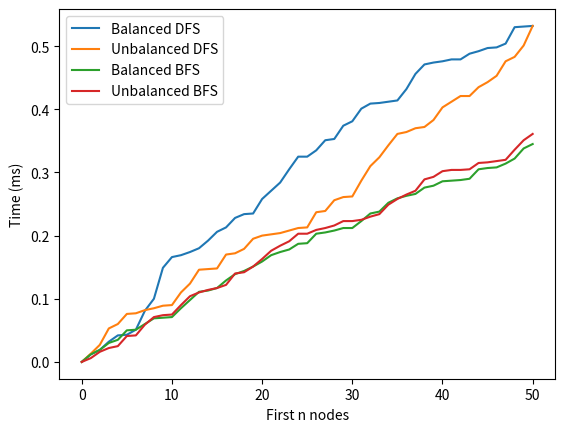

Write the Python code that produced this figure.
import time
import matplotlib.pyplot as plt
import pandas as pd
import math

# Implement a depth first search algorithm with a start and a stop.
def dfs(graph, start, stop):
    # Define and initialize the visited list and the stack.
    visited = []
    stack = [start]

    # Check if the stack is not empty.
    while stack:

        # Delete and assigne the top element of the stack. 
        node = stack.pop()

        # Check if the current node is the one you are looking for.
        if node == stop:
            visited.append(node)
            return visited
        
        # Check if the current node was visited before.
        if node not in visited:
            # Add the node to the visited list if it is not there.
            visited.append(node)

            # Get the neighbors of the current node and add them to the stack.
            neighbours = graph[node]
            for neighbor in neighbours:
                if neighbor not in visited:
                    stack.append(neighbor)
    return visited

# Implement the breadth first search algorithm.
def bfs(graph, start, stop):
    # Define and initialize the visited list and the queue.
    visited = []
    queue = [start]

    # Check if the queue is not empty.
    while queue:
        # Delete and assigne the first element of the queue.
        node = queue.pop(0)

        # Check if the current node was visited before.
        if node not in visited:

            # Add the node to the visited list, if it is not there.
            visited.append(node)

            # Check if the current node is the one you are looking for.
            if node == stop:
                break

            # Get the neighbors of the current node and add them to the queue.
            neighbours = graph[node]
            for neighbour in neighbours:
                queue.append(neighbour)
    return visited


balanced_dict = {25: [30, 42], 30: [10, 6, 25], 10: [9, 27, 30], 9: [37, 29, 10], 37: [48, 7, 9], 48: [37], 7: [37], 29: [20, 9], 20: [29], 27: [23, 36, 10], 23: [24, 27], 24: [23], 36: [8, 27], 8: [36], 6: [14, 43, 30], 14: [15, 22, 6], 15: [17, 38, 14], 17: [15], 38: [15], 22: [21, 14], 21: [22], 43: [31, 4, 6], 31: [3, 43], 3: [31], 4: [26, 43], 26: [4], 42: [41, 46, 25], 41: [45, 39, 42], 45: [18, 47, 41], 18: [32, 16, 45], 32: [18], 16: [18], 47: [13, 45], 13: [47], 39: [2, 1, 41], 2: [12, 39], 12: [2], 1: [44, 39], 44: [1], 46: [28, 33, 42], 28: [40, 35, 46], 40: [11, 28], 11: [40], 35: [34, 28], 34: [35], 33: [19, 50, 46], 19: [49, 33], 49: [19], 50: [5, 33], 5: [50]}
unbalanced_dict = {25: [30, 42, 45, 43], 30: [10, 6, 25], 10: [9, 27, 15, 30], 9: [37, 29, 10], 37: [9], 48: [20], 7: [20], 29: [20, 9], 20: [48, 7, 29], 27: [23, 36, 10], 23: [24, 27], 24: [23], 36: [8, 27], 8: [36], 6: [14, 43, 30], 14: [15, 22, 6], 15: [10, 14], 17: [21], 38: [21], 22: [21, 14], 21: [17, 38, 22], 43: [31, 4, 25, 6], 31: [3, 43], 3: [31], 4: [26, 43, 18], 26: [4], 42: [41, 46, 25], 41: [45, 39, 42], 45: [18, 47, 25, 41], 18: [32, 16, 4, 45], 32: [18], 16: [18], 47: [13, 45], 13: [47], 39: [2, 1, 41], 2: [12, 39], 12: [2], 1: [44, 39, 46], 44: [1], 46: [28, 33, 1, 42], 28: [40, 35, 46], 40: [11, 28], 11: [40], 35: [34, 28], 34: [35], 33: [19, 50, 46], 19: [49, 33], 49: [19], 50: [5, 33], 5: [50]}

dfs_balanced_time = [0]
for node in range(1, 51):
    start = time.time()
    dfs(balanced_dict, 25, node)
    end = time.time()
    ms = (end - start) * 1000
    dfs_balanced_time.append(dfs_balanced_time[node - 1] + round(ms, 3))

dfs_unbalanced_time = [0]
for node in range(1, 51):
    start = time.time()
    dfs(unbalanced_dict, 25, node)
    end = time.time()
    ms = (end - start) * 1000
    dfs_unbalanced_time.append(dfs_unbalanced_time[node - 1] + round(ms, 3))

bfs_balanced_time = [0]
for node in range(1, 51):
    start = time.time()
    bfs(balanced_dict, 25, node)
    end = time.time()
    ms = (end - start) * 1000
    bfs_balanced_time.append(bfs_balanced_time[node - 1] + round(ms, 3))

bfs_unbalanced_time = [0]
for node in range(1, 51):
    start = time.time()
    bfs(unbalanced_dict, 25, node)
    end = time.time()
    ms = (end - start) * 1000
    bfs_unbalanced_time.append(bfs_unbalanced_time[node - 1] + round(ms, 3))

x = [i for i in range(0, 51)]
plt.plot(x, dfs_balanced_time, label = 'Balanced DFS')
plt.plot(x, dfs_unbalanced_time, label = 'Unbalanced DFS')
plt.plot(x, bfs_balanced_time, label = 'Balanced BFS')
plt.plot(x, bfs_unbalanced_time, label = 'Unbalanced BFS')
plt.xlabel('First n nodes')
plt.ylabel('Time (ms)')
plt.legend(loc = 'upper left')
plt.show()